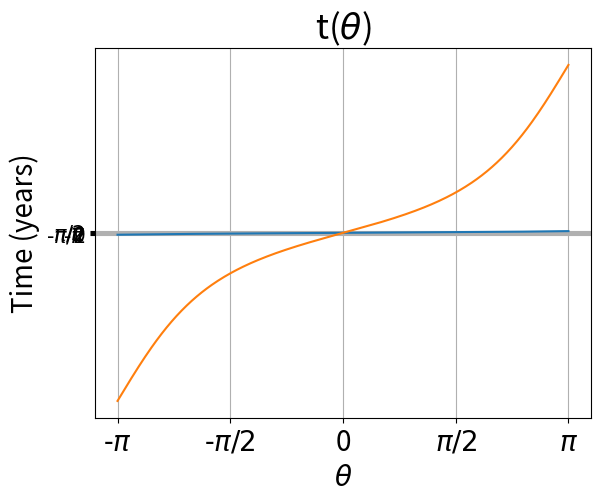
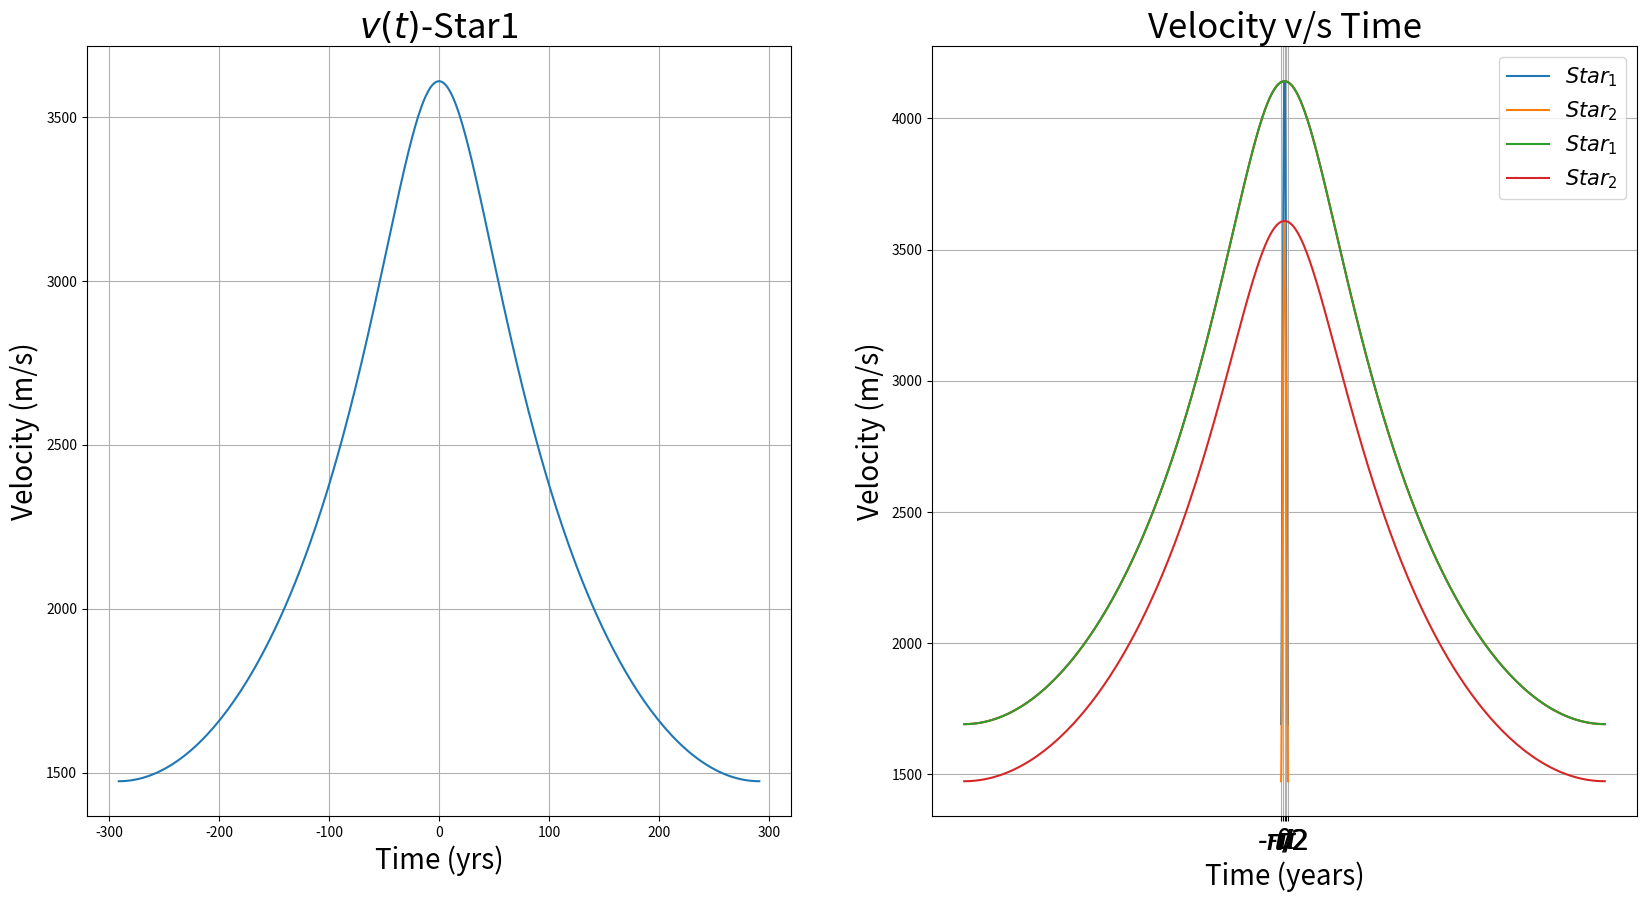

Source code (Python) for these figures, in order:
import pandas as pd
import numpy as np
import matplotlib.pyplot as plt
import random


# # $$T^2=\frac{4a^3\pi^2}{G(m_1+m_2)}$$

m1 = random.randint(2e+30,3e+30) #mass of star1 in kg
m2 = random.randint(2e+30,3e+30) #mass of star2 in kg
m=m1+m2
a  = random.randint(1e+11,200e+11) #separation in meters
G  = 6.67e-11
T=(np.sqrt(((a**3)*4*(np.pi)**2)/(G*m)))/(365*24*3600)
e=round(random.uniform(0.1,1),2) #eccentricity of the orbit
print(f'Mass of Star 1 : {m1:.2e} kg\nMass of Star 2 : {m2:.2e} kg\nTime period : {T:.2e} years        \nSemi Major axis (a1+a2) : {a:.2e} m\nEccentricity : {e}')


# ## Mean anomaly $\psi$ is the auxillary variable which is dependent on the auxillary circle circumscribing the elliptical orbit.
# ## Angle $\theta$ subtended by the object in the elliptical orbit can be related to $\psi$ by the following formula
# ## $$\tan\frac{\psi}{2}=\sqrt\frac{1+e}{1-e}\tan\frac{\theta}{2}$$

psi=[] #mean anomaly
for i in np.linspace(-np.pi,np.pi,360):
    psis=(2*np.arctan(np.sqrt((1-e)/(1+e))*(np.tan(i/2))))
    psi.append(psis)

theta=np.linspace(-np.pi,np.pi,360)
ax=plt.gca()
ax.grid(True)

plt.title(r'$\theta$($\psi$)',size=25)
plt.xlabel(r'$\theta$',size=25)
plt.ylabel(r'$\psi$',size=25)
ax.set_xticks([-np.pi,-np.pi/2,0,np.pi/2,np.pi])
ax.set_xticklabels([r'-$\pi$',r'-$\pi/2$',0,r'$\pi/2$',r'$\pi$'],fontdict={'fontsize': 15})
ax.set_yticks([-np.pi,-np.pi/2,0,np.pi/2,np.pi])
ax.set_yticklabels([r'-$\pi$',r'-$\pi/2$',0,r'$\pi/2$',r'$\pi$'],fontdict={'fontsize': 15})
plt.plot(theta,psi)

plt.show()


# ## $$M=\frac{2\pi t}{T}$$
# ## Where M is the True Anomaly
# ## $$M=\psi-e\sin\psi$$
# ## $$t=\frac{T(\psi-e\sin\psi)}{2\pi}$$

t=[] #time wrt theta
for j in range(len(psi)):
    tintheta=((T*(psi[j]-e*np.sin(psi[j])))/(2*np.pi))
    t.append(tintheta)
ax=plt.gca()
ax.grid(True)
ax.set_xticks([-np.pi,-np.pi/2,0,np.pi/2,np.pi])
ax.set_xticklabels([r'-$\pi$',r'-$\pi/2$',0,r'$\pi/2$',r'$\pi$'],fontdict={'fontsize': 20})
plt.title(r't($\theta$)',size=25)
plt.xlabel(r'$\theta$',size=20)
plt.ylabel('Time (years)',size=20)
plt.plot(theta,t)

plt.show()


# ## $$r=\frac{a(1-e^2)}{1+e\cos\theta}$$
# ## $${v_1}^2=\frac{G{m_2}^2}{m_1+m_2}\left(\frac{2}{r}-\frac{1}{a}\right)$$
# ## $${v_2}^2=\frac{G{m_1}^2}{m_1+m_2}\left(\frac{2}{r}-\frac{1}{a}\right)$$

velocity1=[]
velocity2=[]
radius1=[]
radius2=[]
for j in range(len(theta)):
    r1=(a*(1-e**2))/(1+e*np.cos(theta[j]))
    radius1.append(r1)
    r2=(a*(1-e**2))/(1+e*np.cos(theta[j]))
    radius2.append(r2)

for k in range(len(radius1)):
    v1=np.sqrt((G*m2*m2/m)*((2/(radius1[k]))-(1/a)))
    velocity1.append(v1)
    v2=np.sqrt((G*m1*m1/m)*((2/radius2[k])-(1/a)))
    velocity2.append(v2)
    
fig, (ax1, ax2) = plt.subplots(1,2,figsize=(20,10))
ax1.grid(True)
ax2.grid(True)

ax1.plot(t,velocity1)
ax1.set_title(r'$v(t)$-Star1',size=25)
ax1.set_xlabel(r'Time (yrs)',size=20)
ax1.set_ylabel('Velocity (m/s)',size=20)
ax2.plot(t,velocity2,'-r')
ax2.set_title(r'$v(t)$-Star2',size=25)
ax2.set_xlabel(r'Time (yrs)',size=20)
ax2.set_ylabel('Velocity (m/s)',size=20)
plt.show()

ax=plt.gca()
ax.grid(True)
plt.plot(theta,velocity2,label=r'$Star_1$')
plt.plot(theta,velocity1,label=r'$Star_2$')
ax.set_xticks([-np.pi,-np.pi/2,0,np.pi/2,np.pi])
ax.set_xticklabels([r'-$\pi$',r'-$\pi/2$',0,r'$\pi/2$',r'$\pi$'],fontdict={'fontsize': 20})
plt.legend(prop={'size': 15})
plt.title(r"Velocity v/s $\theta$",size=25)
plt.ylabel("Velocity (m/s)",size=20)
plt.xlabel(r"$\theta$",size=20)
plt.show()


ax=plt.gca()
ax.grid(True)
plt.plot(t,velocity2,label=r'$Star_1$')
plt.plot(t,velocity1,label=r'$Star_2$')
plt.legend(prop={'size': 15})
plt.title("Velocity v/s Time",size=25)
plt.ylabel("Velocity (m/s)",size=20)
plt.xlabel("Time (years)",size=20)
plt.show()
